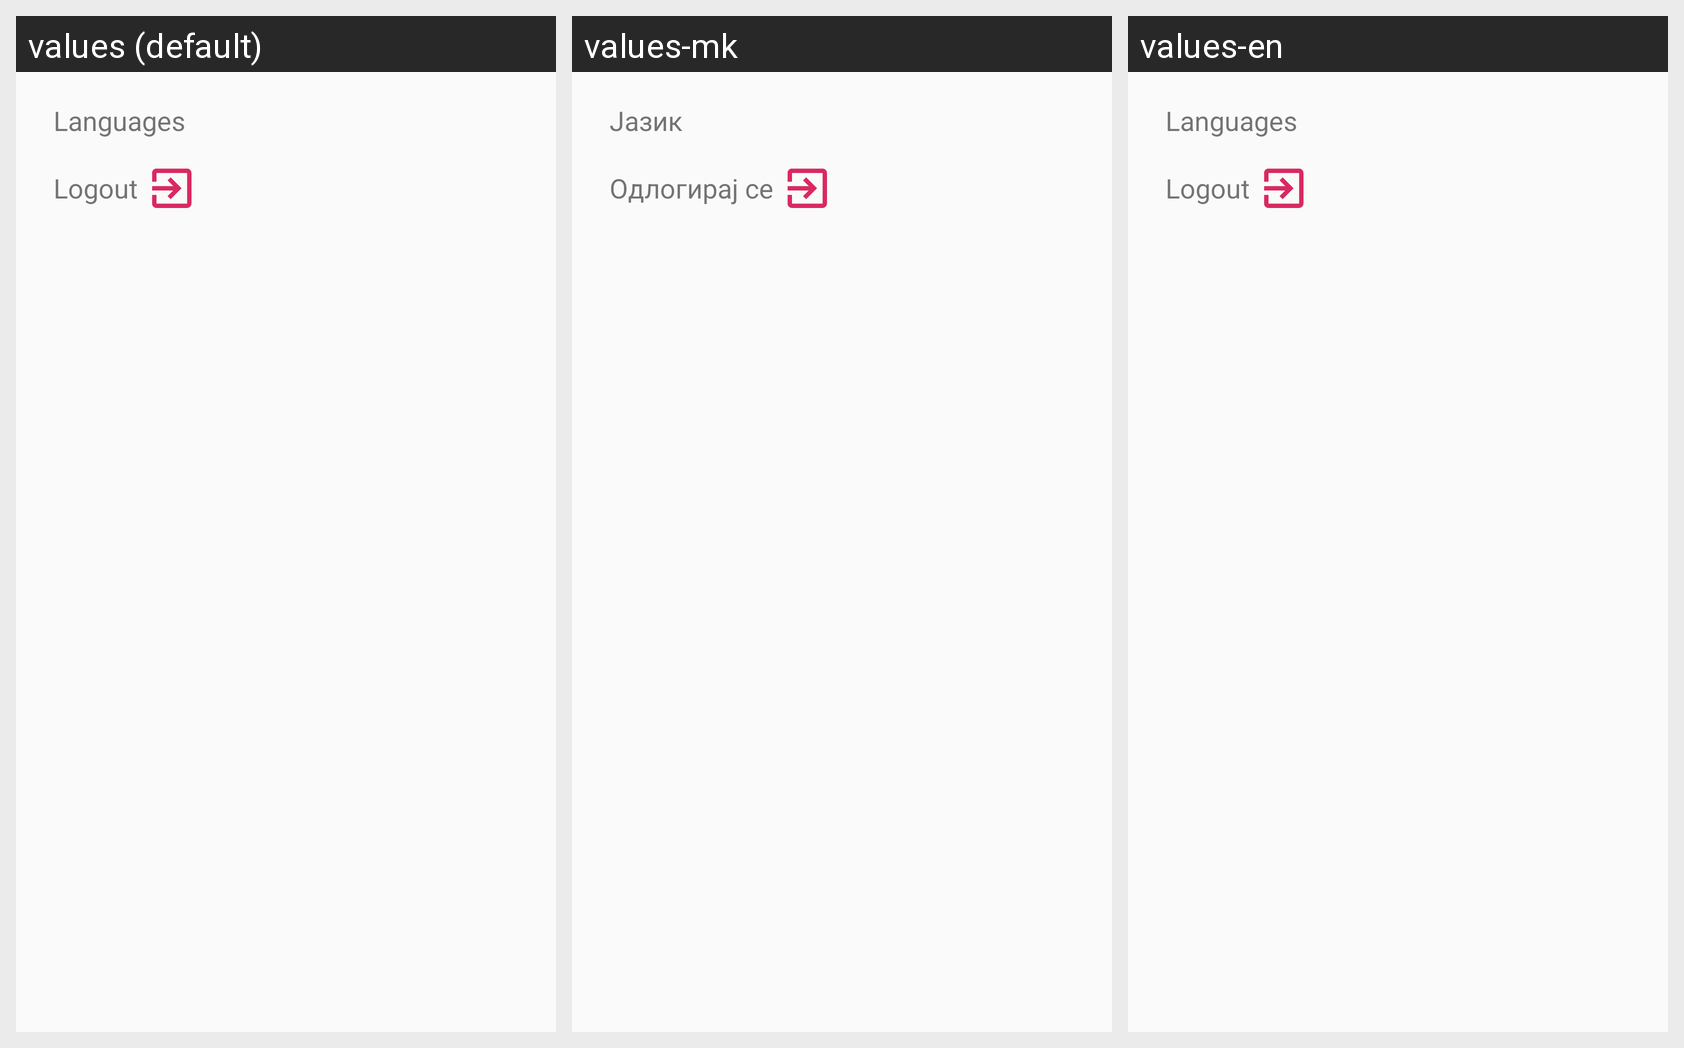

Strings drawn on this Android screen and how each of the app's shown locales translates them:
Android screen res/layout/settings_dialog2.xml rendered under 3 locales, left to right: values (default), values-mk, values-en. Device: Nexus 5 (rendered at 1080×1920; each locale shown at half size, 540×960, under a caption strip naming it); theme AppTheme.
Strings drawn on this screen, with the default value and each locale's value (text and hints the layout hard-codes, and strings that could not be matched under every locale, appear in the picture but are not listed):

languages_title
  values: Languages
  values-mk: Јазик
  values-en: Languages

logout
  values: Logout
  values-mk: Одлогирај се
  values-en: Logout
